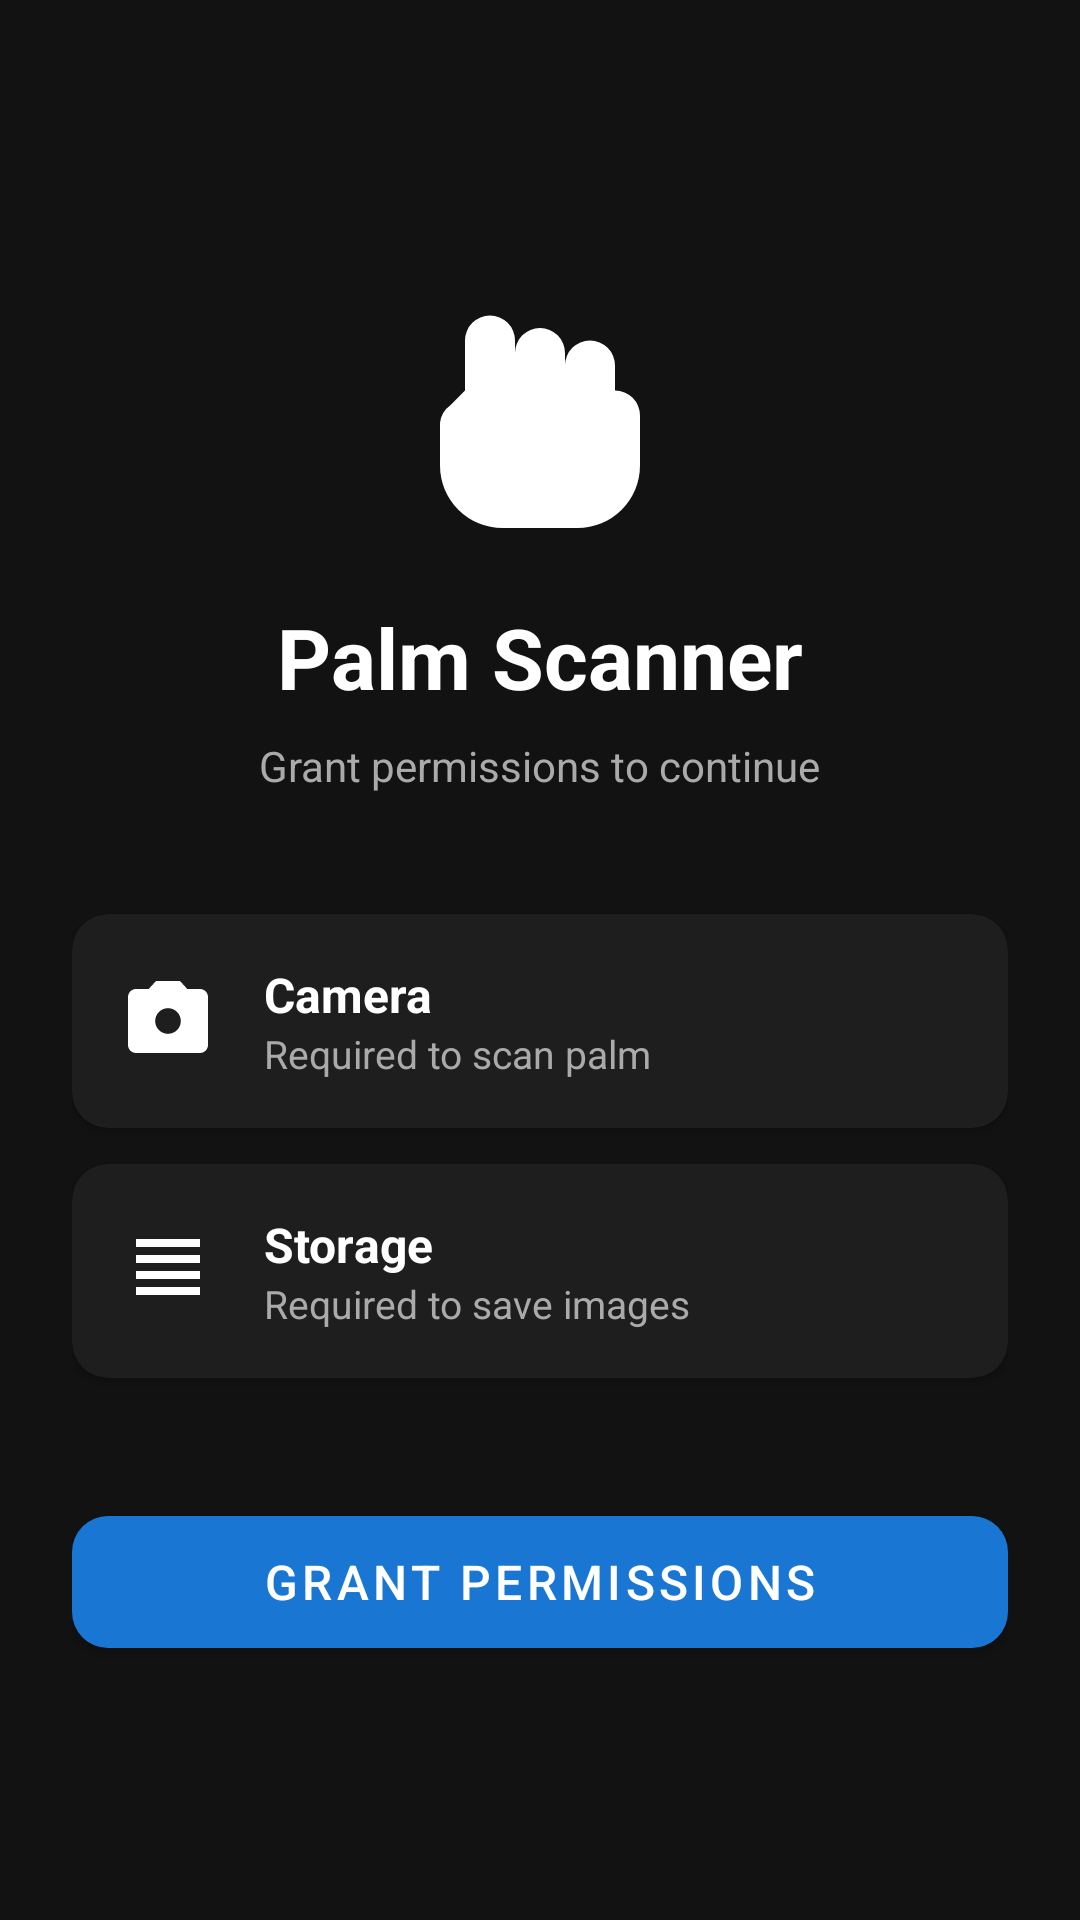

This screen was rendered from an Android layout file. Write that file and the resources it references.
<!-- AndroidManifest.xml: application theme Theme.PalmScanner -->
<!-- res/layout/fragment_permission.xml -->
<?xml version="1.0" encoding="utf-8"?>
<LinearLayout
    xmlns:android="http://schemas.android.com/apk/res/android"
    android:layout_width="match_parent"
    android:layout_height="match_parent"
    android:orientation="vertical"
    android:gravity="center"
    android:padding="24dp"
    android:background="@color/bg_dark">

    <ImageView
        android:id="@+id/ivLogo"
        android:layout_width="100dp"
        android:layout_height="100dp"
        android:src="@drawable/ic_hand"
        android:layout_marginBottom="16dp" />

    <TextView
        android:id="@+id/tvTitle"
        android:layout_width="wrap_content"
        android:layout_height="wrap_content"
        android:text="Palm Scanner"
        android:textSize="28sp"
        android:textStyle="bold"
        android:textColor="@color/white"
        android:layout_marginBottom="8dp" />

    <TextView
        android:id="@+id/tvSubtitle"
        android:layout_width="wrap_content"
        android:layout_height="wrap_content"
        android:text="Grant permissions to continue"
        android:textSize="14sp"
        android:textColor="@color/text_secondary"
        android:layout_marginBottom="40dp" />

    <androidx.cardview.widget.CardView
        android:id="@+id/cardCamera"
        android:layout_width="match_parent"
        android:layout_height="wrap_content"
        android:layout_marginBottom="12dp"
        app:cardCornerRadius="12dp"
        app:cardBackgroundColor="@color/card_bg"
        xmlns:app="http://schemas.android.com/apk/res-auto">

        <LinearLayout
            android:layout_width="match_parent"
            android:layout_height="wrap_content"
            android:orientation="horizontal"
            android:padding="16dp"
            android:gravity="center_vertical">

            <ImageView
                android:layout_width="32dp"
                android:layout_height="32dp"
                android:src="@drawable/ic_camera"
                android:layout_marginEnd="16dp" />

            <LinearLayout
                android:layout_width="0dp"
                android:layout_height="wrap_content"
                android:layout_weight="1"
                android:orientation="vertical">

                <TextView
                    android:layout_width="wrap_content"
                    android:layout_height="wrap_content"
                    android:text="Camera"
                    android:textColor="@color/white"
                    android:textStyle="bold"
                    android:textSize="16sp" />

                <TextView
                    android:layout_width="wrap_content"
                    android:layout_height="wrap_content"
                    android:text="Required to scan palm"
                    android:textColor="@color/text_secondary"
                    android:textSize="13sp" />
            </LinearLayout>

        </LinearLayout>
    </androidx.cardview.widget.CardView>

    <androidx.cardview.widget.CardView
        android:id="@+id/cardStorage"
        android:layout_width="match_parent"
        android:layout_height="wrap_content"
        android:layout_marginBottom="40dp"
        app:cardCornerRadius="12dp"
        app:cardBackgroundColor="@color/card_bg"
        xmlns:app="http://schemas.android.com/apk/res-auto">

        <LinearLayout
            android:layout_width="match_parent"
            android:layout_height="wrap_content"
            android:orientation="horizontal"
            android:padding="16dp"
            android:gravity="center_vertical">

            <ImageView
                android:layout_width="32dp"
                android:layout_height="32dp"
                android:src="@drawable/ic_storage"
                android:layout_marginEnd="16dp" />

            <LinearLayout
                android:layout_width="0dp"
                android:layout_height="wrap_content"
                android:layout_weight="1"
                android:orientation="vertical">

                <TextView
                    android:layout_width="wrap_content"
                    android:layout_height="wrap_content"
                    android:text="Storage"
                    android:textColor="@color/white"
                    android:textStyle="bold"
                    android:textSize="16sp" />

                <TextView
                    android:layout_width="wrap_content"
                    android:layout_height="wrap_content"
                    android:text="Required to save images"
                    android:textColor="@color/text_secondary"
                    android:textSize="13sp" />
            </LinearLayout>

        </LinearLayout>
    </androidx.cardview.widget.CardView>

    <com.google.android.material.button.MaterialButton
        android:id="@+id/btnGrant"
        android:layout_width="match_parent"
        android:layout_height="56dp"
        android:text="Grant Permissions"
        android:textSize="16sp"
        app:cornerRadius="12dp"
        xmlns:app="http://schemas.android.com/apk/res-auto" />

</LinearLayout>
<!-- resources referenced by this layout -->
<resources>
  <color name="bg_dark">#121212</color>
  <color name="card_bg">#1E1E1E</color>
  <color name="text_secondary">#AAAAAA</color>
  <color name="white">#FFFFFF</color>
  <!-- drawable ic_camera (drawable) -->
  <?xml version="1.0" encoding="utf-8"?>
  <vector xmlns:android="http://schemas.android.com/apk/res/android"
      android:width="32dp"
      android:height="32dp"
      android:viewportWidth="24"
      android:viewportHeight="24">
      <path
          android:fillColor="#FFFFFF"
          android:pathData="M12,15.2A3.2,3.2 0,1 1,15.2 12,3.2 3.2,0 0,1 12,15.2ZM9,2L7.17,4H4C2.9,4 2,4.9 2,6V18C2,19.1 2.9,20 4,20H20C21.1,20 22,19.1 22,18V6C22,4.9 21.1,4 20,4H16.83L15,2H9Z" />
  </vector>
  <!-- drawable ic_hand (drawable) -->
  <?xml version="1.0" encoding="utf-8"?>
  <vector xmlns:android="http://schemas.android.com/apk/res/android"
      android:width="100dp"
      android:height="100dp"
      android:viewportWidth="24"
      android:viewportHeight="24">
      <path
          android:fillColor="#FFFFFF"
          android:pathData="M18,11V9a2,2 0,0 0,-4 0v-1a2,2 0,0 0,-4 0V7a2,2 0,0 0,-4 0v4l-1.17,1.17A2,2 0,0 0,4 13.59V17a5,5 0,0 0,5 5h6a5,5 0,0 0,5 -5v-4a2,2 0,0 0,-2 -2Z" />
  </vector>
  <!-- drawable ic_storage (drawable) -->
  <?xml version="1.0" encoding="utf-8"?>
  <vector xmlns:android="http://schemas.android.com/apk/res/android"
      android:width="32dp"
      android:height="32dp"
      android:viewportWidth="24"
      android:viewportHeight="24">
      <path
          android:fillColor="#FFFFFF"
          android:pathData="M20,6H4V4H20V6ZM20,10H4V8H20V10ZM4,14H20V12H4V14ZM4,18H20V16H4V18Z" />
  </vector>
  <style name="Theme.PalmScanner" parent="Theme.MaterialComponents.DayNight.NoActionBar">
          <item name="colorPrimary">@color/primary</item>
          <item name="colorPrimaryDark">@color/primary_dark</item>
          <item name="colorAccent">@color/primary</item>
          <item name="android:windowBackground">@color/bg_dark</item>
          <item name="android:statusBarColor">@color/bg_dark</item>
          <item name="android:navigationBarColor">@color/bg_dark</item>
      </style>
  <color name="primary">#1976D2</color>
  <color name="primary_dark">#0D47A1</color>
</resources>
